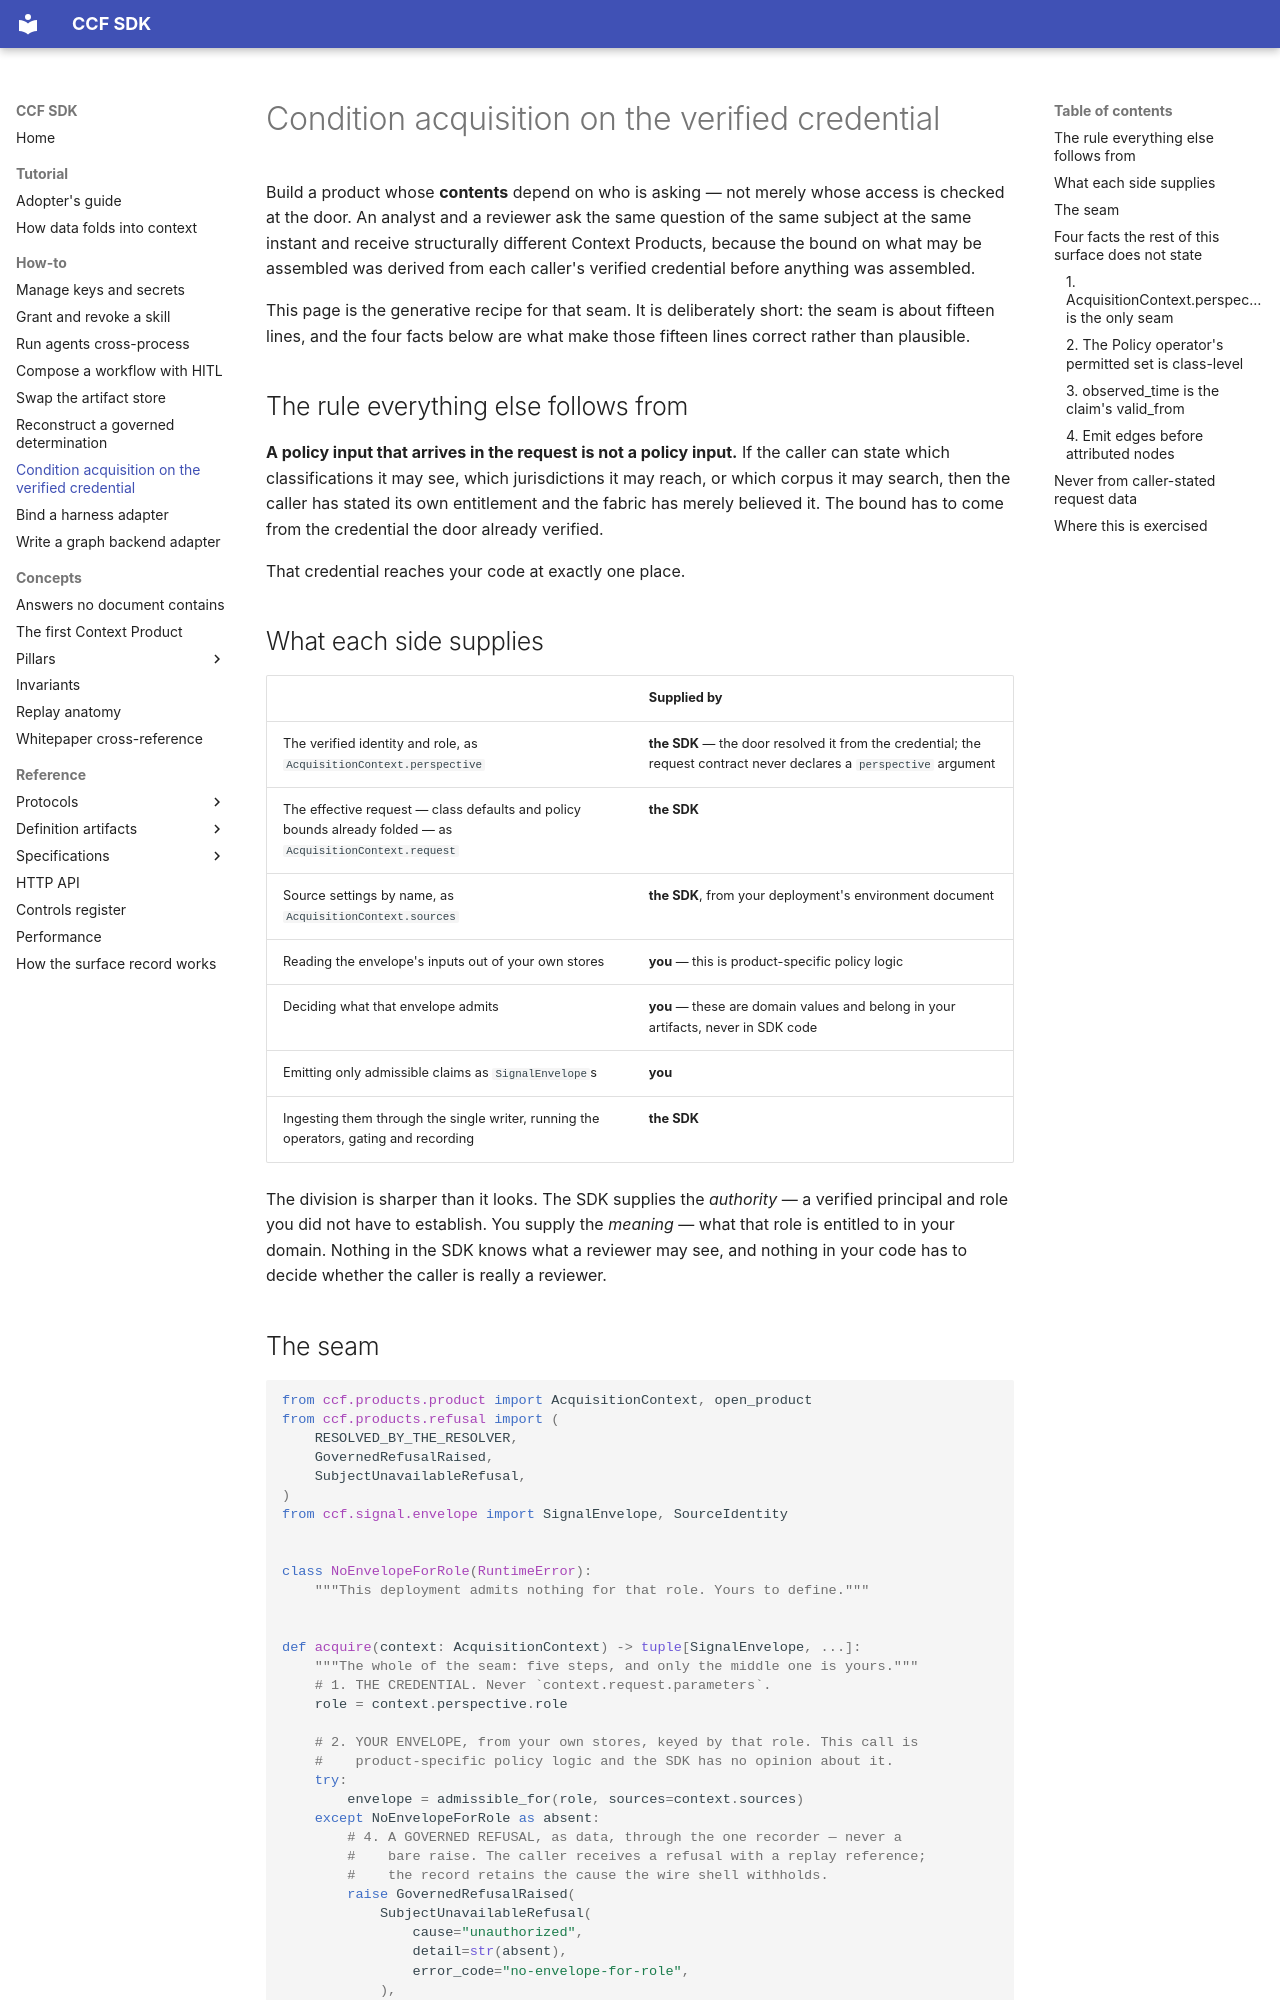

repository: scorpioanil-GCP/ccf_demo · page: how-to/condition-acquisition-on-the-verified-credential/index.html · generator: mkdocs

# Condition acquisition on the verified credential

Build a product whose **contents** depend on who is asking — not merely whose
access is checked at the door. An analyst and a reviewer ask the same question
of the same subject at the same instant and receive structurally different
Context Products, because the bound on what may be assembled was derived from
each caller's verified credential before anything was assembled.

This page is the generative recipe for that seam. It is deliberately short: the
seam is about fifteen lines, and the four facts below are what make those
fifteen lines correct rather than plausible.

## The rule everything else follows from

**A policy input that arrives in the request is not a policy input.** If the
caller can state which classifications it may see, which jurisdictions it may
reach, or which corpus it may search, then the caller has stated its own
entitlement and the fabric has merely believed it. The bound has to come from
the credential the door already verified.

That credential reaches your code at exactly one place.

## What each side supplies

| | Supplied by |
|---|---|
| The verified identity and role, as `AcquisitionContext.perspective` | **the SDK** — the door resolved it from the credential; the request contract never declares a `perspective` argument |
| The effective request — class defaults and policy bounds already folded — as `AcquisitionContext.request` | **the SDK** |
| Source settings by name, as `AcquisitionContext.sources` | **the SDK**, from your deployment's environment document |
| Reading the envelope's inputs out of your own stores | **you** — this is product-specific policy logic |
| Deciding what that envelope admits | **you** — these are domain values and belong in your artifacts, never in SDK code |
| Emitting only admissible claims as `SignalEnvelope`s | **you** |
| Ingesting them through the single writer, running the operators, gating and recording | **the SDK** |

The division is sharper than it looks. The SDK supplies the *authority* — a
verified principal and role you did not have to establish. You supply the
*meaning* — what that role is entitled to in your domain. Nothing in the SDK
knows what a reviewer may see, and nothing in your code has to decide whether
the caller is really a reviewer.
